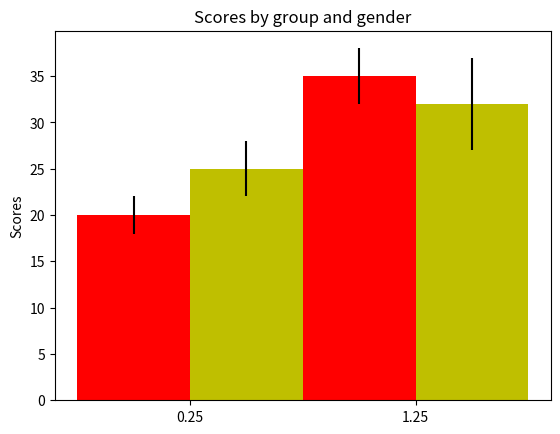

The script that saved this image: (Note: this script raises an exception after producing the figure.)
"""
========
Barchart
========

A bar plot with errorbars and height labels on individual bars
"""
import numpy as np
import matplotlib.pyplot as plt

N = 2
men_means = (20, 35)
men_std = (2, 3)

ind = np.arange(N)  # the x locations for the groups
width = 0.50       # the width of the bars

fig, ax = plt.subplots()
rects1 = ax.bar(ind, men_means, width, color='r', yerr=men_std)

women_means = (25, 32)
women_std = (3, 5)
rects2 = ax.bar(ind + width, women_means, width, color='y', yerr=women_std)

# add some text for labels, title and axes ticks
ax.set_ylabel('Scores')
ax.set_title('Scores by group and gender')
ax.set_xticks(ind + width / 2)
ax.set_xticklabels(('G1', 'G2', 'G3'))

ax.legend((rects1[0], rects2[0]), ('Men', 'Women'))


def autolabel(rects):
    """
    Attach a text label above each bar displaying its height
    """
    for rect in rects:
        height = rect.get_height()
        ax.text(rect.get_x() + rect.get_width()/2., 1.05*height,
                '%d' % int(height),
                ha='center', va='bottom')

autolabel(rects1)
autolabel(rects2)

plt.show()
